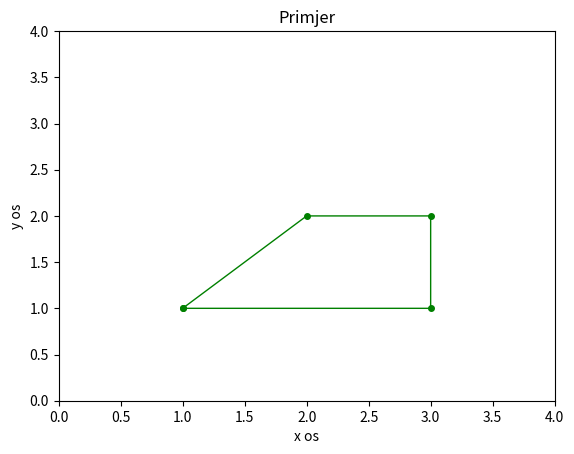

Here is the Python script that generated this plot:

import numpy as np
import matplotlib.pyplot as plt
x = np.array([1,3,3,2,1])
y= np.array([1,1,2,2,1])
plt.plot(x, y, 'g', linewidth=1, marker=".", markersize=8)
plt.axis([0,4,0,4])
plt.xlabel('x os')
plt.ylabel('y os')
plt.title('Primjer')
plt.show()
